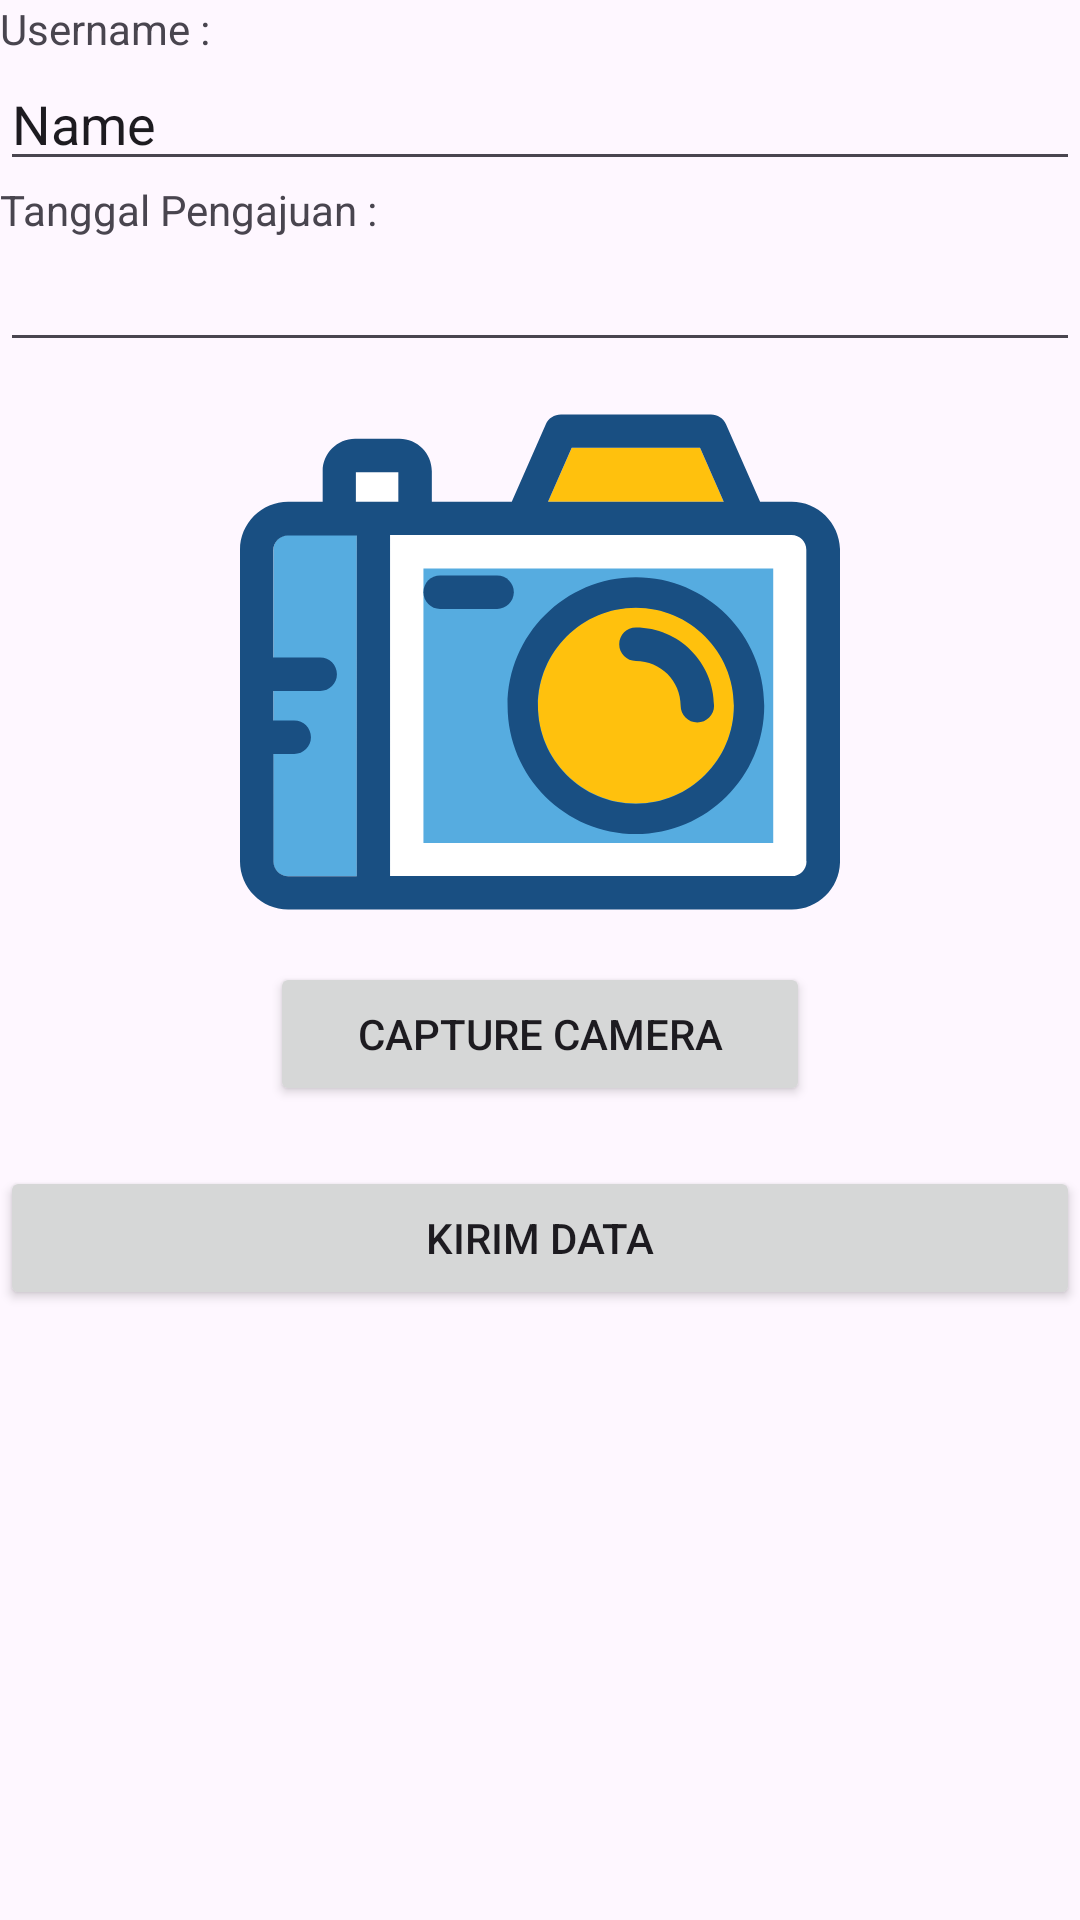

Write the Android layout XML for this screen, with the resource values it uses.
<!-- AndroidManifest.xml: application theme Theme.Kotlincrud -->
<!-- res/layout/activity_document_reimbursment.xml -->
<?xml version="1.0" encoding="utf-8"?>
<LinearLayout xmlns:android="http://schemas.android.com/apk/res/android"
    xmlns:app="http://schemas.android.com/apk/res-auto"
    xmlns:tools="http://schemas.android.com/tools"
    android:id="@+id/main"
    android:layout_width="match_parent"
    android:layout_height="match_parent"
    android:layout_margin="10dp"
    android:orientation="vertical"
    tools:context=".DocumentReimbursment">

    <TextView
        android:layout_width="match_parent"
        android:layout_height="wrap_content"
        android:text="Username :" />

    <EditText
        android:id="@+id/txtUsername"
        android:layout_width="match_parent"
        android:layout_height="wrap_content"
        android:ems="10"
        android:inputType="text"
        android:text="Name" />

    <TextView
        android:id="@+id/textView24"
        android:layout_width="match_parent"
        android:layout_height="wrap_content"
        android:text="Tanggal Pengajuan :" />

    <EditText
        android:id="@+id/txtTglReimbursment"
        android:layout_width="match_parent"
        android:layout_height="wrap_content"
        android:ems="10"
        android:inputType="date"
        android:focusable="false"/>

    <ImageView
        android:id="@+id/fotoSuratReimbursment"
        android:layout_width="200dp"
        android:layout_height="200dp"
        android:layout_gravity="center"
        app:srcCompat="@drawable/photo_camera_photograph_svgrepo_com" />

    <Button
        android:id="@+id/btnCaptureCamera"
        android:layout_width="180dp"
        android:layout_height="wrap_content"
        android:layout_gravity="center"
        android:text="Capture Camera" />

    <Button
        android:id="@+id/btnKirim"
        android:layout_width="match_parent"
        android:layout_height="wrap_content"
        android:layout_marginTop="20dp"
        android:text="Kirim Data" />

</LinearLayout>
<!-- resources referenced by this layout -->
<resources>
  <!-- drawable photo_camera_photograph_svgrepo_com: vector/xml drawable (drawable, 2793 chars, omitted) -->
  <style name="Theme.Kotlincrud" parent="Base.Theme.Kotlincrud" />
  <style name="Base.Theme.Kotlincrud" parent="Theme.Material3.DayNight.NoActionBar">
          
          
      </style>
</resources>
